Dataset: dataset_preprocessed (GitHub, Charifabenfraj/PlantGuard_AI). Classes: pepper bell bacterial spot, pepper bell healthy, potato early blight, potato healthy, tomato mosaic virus.

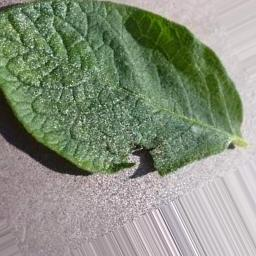
Label: potato healthy

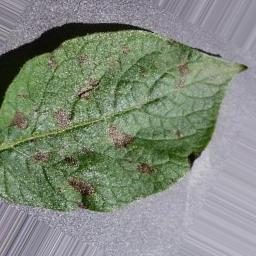
Label: potato early blight

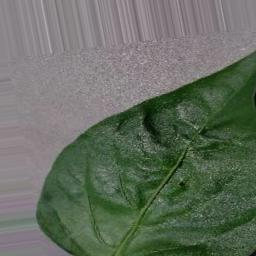
Label: pepper bell healthy

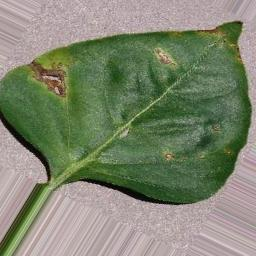
Label: pepper bell bacterial spot

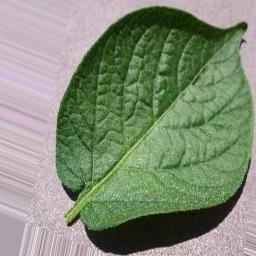
Label: potato healthy

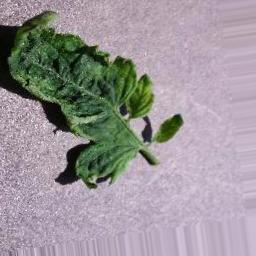
Label: tomato mosaic virus
